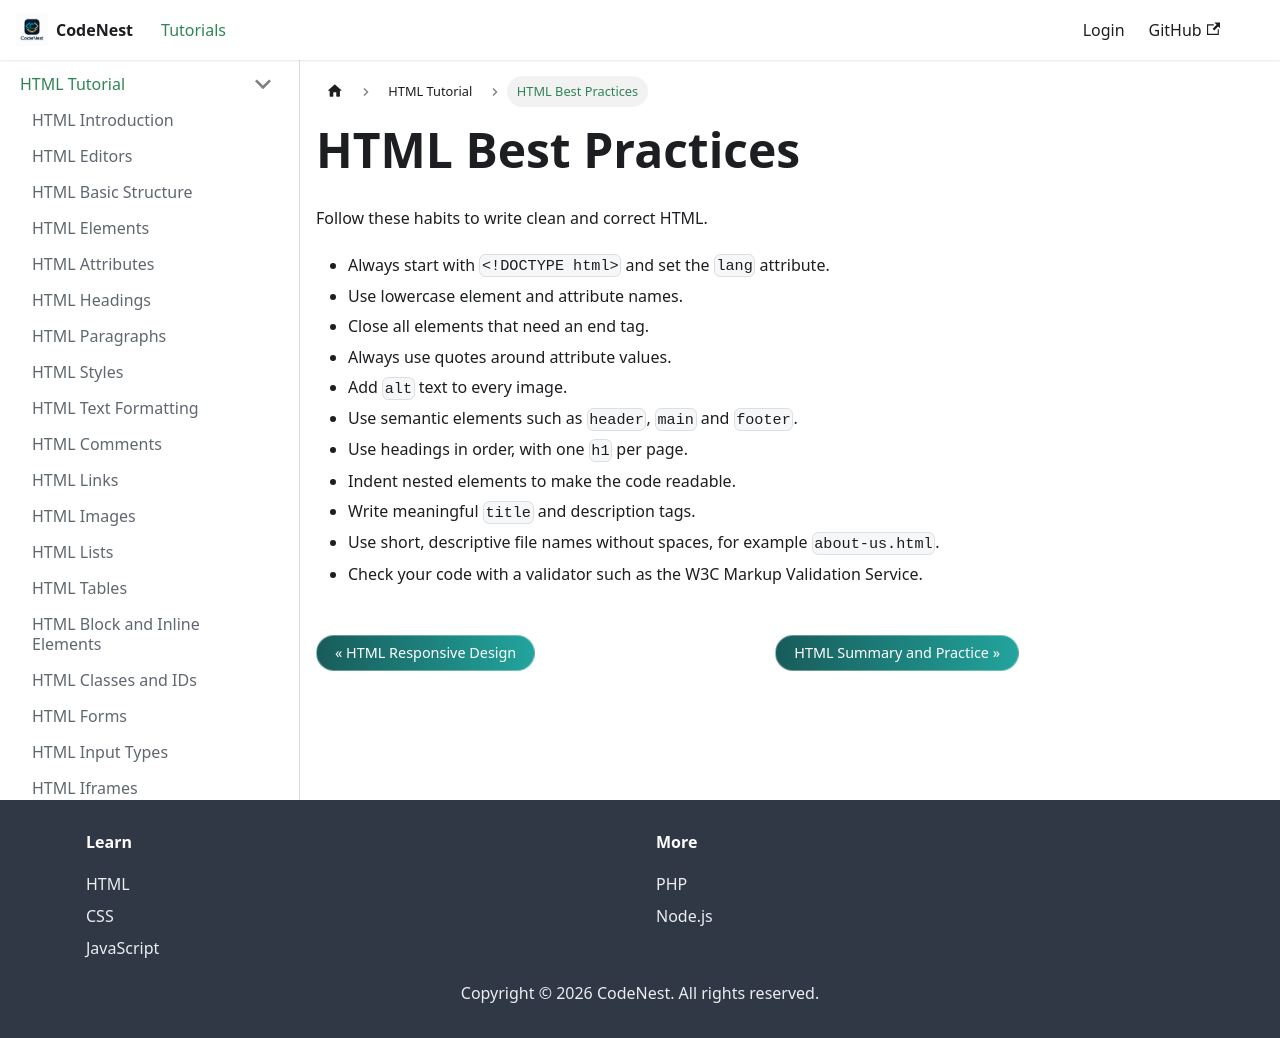

repository: adnankhan112/codenest · page: docs/html/best-practices.html · generator: docusaurus

---
title: HTML Best Practices
sidebar_position: 25
---

# HTML Best Practices

Follow these habits to write clean and correct HTML.

- Always start with `<!DOCTYPE html>` and set the `lang` attribute.
- Use lowercase element and attribute names.
- Close all elements that need an end tag.
- Always use quotes around attribute values.
- Add `alt` text to every image.
- Use semantic elements such as `header`, `main` and `footer`.
- Use headings in order, with one `h1` per page.
- Indent nested elements to make the code readable.
- Write meaningful `title` and description tags.
- Use short, descriptive file names without spaces, for example `about-us.html`.
- Check your code with a validator such as the W3C Markup Validation Service.
